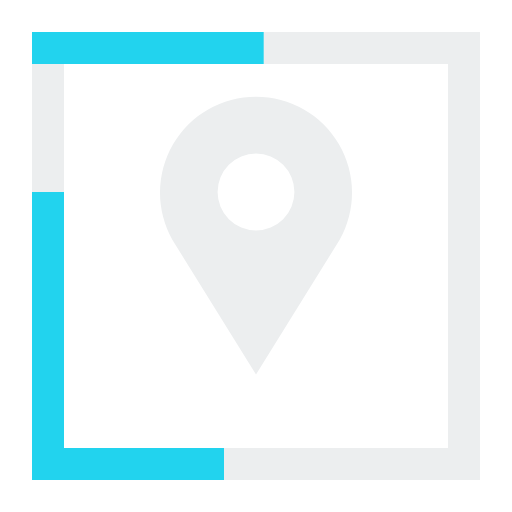
t = 0.00 s
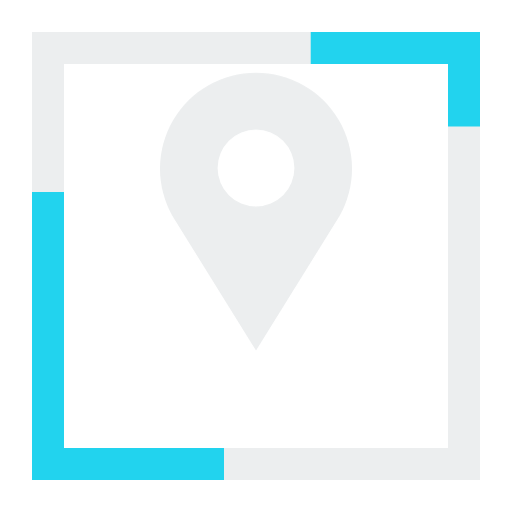
t = 0.34 s
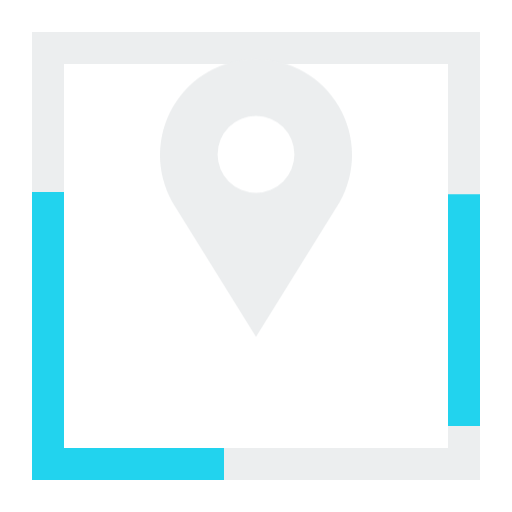
t = 0.70 s
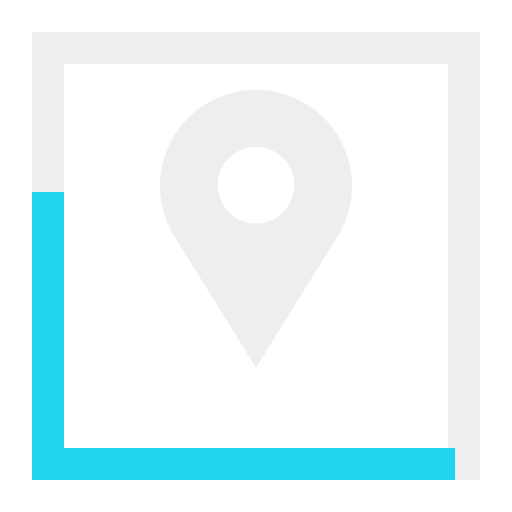
t = 1.03 s
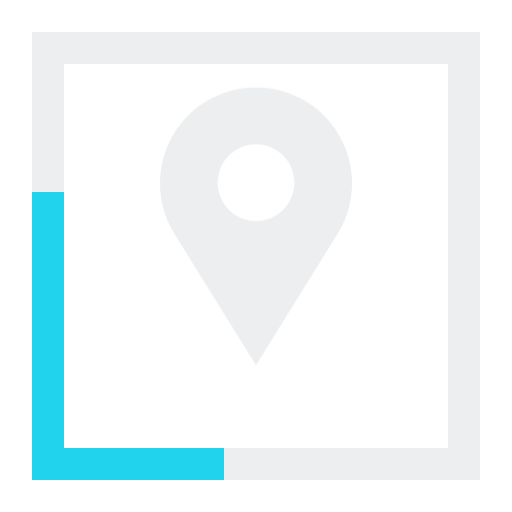
t = 1.40 s
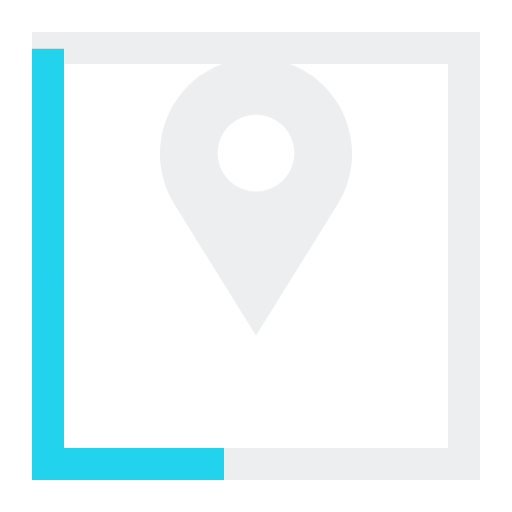
t = 1.74 s

The animated SVG that drew these frames (rendered in a browser with its animation timeline set to each time). Animation: 20 CSS @keyframes rules; one cycle of 2.08 s, repeats indefinitely.

<svg xmlns="http://www.w3.org/2000/svg" viewBox="0 0 32 32" class="lm lm-white-cyanL-whitepin is-loading" role="img" aria-label="Lessora, loading">
<style>
.lm { overflow: visible; }
.lm .s { stroke-dasharray: 1 1; stroke-dashoffset: 0; }
.lm .f, .lm .ring, .lm .brk { transform-box: fill-box; transform-origin: center; }
.lm .rise { transform-origin: center bottom; }
.lm .gy { transform-origin: center top; }
.lm .gx { transform-origin: left center; }
.lm .ld { display: none; }
.lm.is-loading .ld { display: inline; }
.lm.is-enter .s { animation: lm-draw .6s cubic-bezier(.16,1,.3,1) calc(var(--i) * .14s) both; }
.lm.is-enter .f { animation: lm-pop .45s cubic-bezier(.16,1,.3,1) calc(var(--i) * .14s + .08s) both; }
.lm.is-enter .rise { animation: lm-rise .55s cubic-bezier(.16,1,.3,1) calc(var(--i) * .14s) both; }
.lm.is-enter .gy { animation: lm-gy .55s cubic-bezier(.16,1,.3,1) calc(var(--i) * .14s) both; }
.lm.is-enter .gx { animation: lm-gx .5s cubic-bezier(.16,1,.3,1) calc(var(--i) * .14s) both; }
.lm.is-enter .drop { animation: lm-dropin .6s cubic-bezier(.16,1,.3,1) calc(var(--i) * .14s) both; }
.lm.is-exit .s { animation: lm-erase .34s cubic-bezier(.5,0,.75,0) calc(var(--o) * .07s) both; }
.lm.is-exit .f { animation: lm-out .3s cubic-bezier(.5,0,.75,0) calc(var(--o) * .07s) both; }
.lm.is-exit .drop { animation: lm-lift .32s cubic-bezier(.5,0,.75,0) calc(var(--o) * .07s) both; }
@keyframes lm-draw { from { stroke-dashoffset: 1; opacity: 0; } 8% { opacity: 1; } to { stroke-dashoffset: 0; opacity: 1; } }
@keyframes lm-erase { from { stroke-dashoffset: 0; opacity: 1; } 92% { opacity: 1; } to { stroke-dashoffset: -1; opacity: 0; } }
@keyframes lm-pop { from { transform: scale(0); opacity: 0; } to { transform: scale(1); opacity: 1; } }
@keyframes lm-out { from { transform: scale(1); opacity: 1; } to { transform: scale(0); opacity: 0; } }
@keyframes lm-rise { from { transform: scaleY(0); } to { transform: scaleY(1); } }
@keyframes lm-gy { from { transform: scaleY(0); } to { transform: scaleY(1); } }
@keyframes lm-gx { from { transform: scaleX(0); } to { transform: scaleX(1); } }
@keyframes lm-dropin { from { transform: translateY(-9px); opacity: 0; } 40% { opacity: 1; } to { transform: translateY(0); opacity: 1; } }
@keyframes lm-lift { from { transform: translateY(0); opacity: 1; } to { transform: translateY(-9px); opacity: 0; } }
@keyframes lm-snap { from { transform: scale(1.6); opacity: 0; stroke-dashoffset: 0; } to { transform: scale(1); opacity: 1; stroke-dashoffset: 0; } }
@keyframes lm-run { from { stroke-dashoffset: 0; } to { stroke-dashoffset: -1; } }
@keyframes lm-spin { from { transform: rotate(0deg); } to { transform: rotate(360deg); } }
@keyframes lm-bob { 0%, 100% { transform: translateY(0); } 50% { transform: translateY(-2.5px); } }
@keyframes lm-ping { from { transform: scale(1); opacity: .9; } to { transform: scale(3.2); opacity: 0; } }
@keyframes lm-ping-soft { from { transform: scale(1); opacity: .8; } to { transform: scale(1.45); opacity: 0; } }
@keyframes lm-scan { 0%, 27% { transform: translateX(-9px); } 33%, 60% { transform: translateX(0); } 66%, 93% { transform: translateX(9px); } 100% { transform: translateX(-9px); } }
@keyframes lm-wave { 0%, 100% { opacity: .25; } 30% { opacity: 1; stroke: #22d3ee; } 60% { opacity: .25; } }
@keyframes lm-hit { 0%, 45% { opacity: .2; } 60%, 80% { opacity: 1; } 100% { opacity: .2; } }
@keyframes lm-breathe-s { 0%, 100% { transform: scale(1); } 50% { transform: scale(.7); } }
@keyframes lm-breathe { 50% { opacity: .35; } }
.lm-white-cyanL-whitepin .runner { stroke-dasharray: .12 .88; }
.lm-white-cyanL-whitepin.is-loading .runner { animation: lm-run 2s linear infinite; }
.lm-white-cyanL-whitepin.is-loading .drop { animation: lm-bob 1.2s cubic-bezier(.45,.05,.55,.95) infinite; }
@media (prefers-reduced-motion: reduce) {
  .lm *, .lm.is-loading * { animation: none !important; }
  .lm .ld { display: none !important; }
  .lm.is-loading [stroke="#22d3ee"], .lm.is-loading [fill="#22d3ee"] { animation: lm-breathe 1.6s ease-in-out infinite !important; }
}
</style>
  <path d="M13 29h16V3H3v10" stroke="#eceeef" stroke-width="2" stroke-linecap="square" stroke-linejoin="miter" fill="none" pathLength="1" class="s" style="--i:0;--o:2"/>
  <path d="M3 13v16h10" stroke="#22d3ee" stroke-width="2" stroke-linecap="square" stroke-linejoin="miter" fill="none" pathLength="1" class="s lseg" style="--i:1;--o:1"/>
  <path d="M16 23.4L10.780000000000001 15.00A6 6 0 1 1 21.22 15.00ZM16 9.60a2.40 2.40 0 1 0 0 4.80a2.40 2.40 0 1 0 0 -4.80Z" fill="#eceeef" fill-rule="evenodd" class="f drop" style="--i:2;--o:0"/>
  <path d="M3 3h26v26H3z" stroke="#22d3ee" stroke-width="2" stroke-linecap="square" stroke-linejoin="miter" fill="none" pathLength="1" class="ld runner"/>
</svg>
